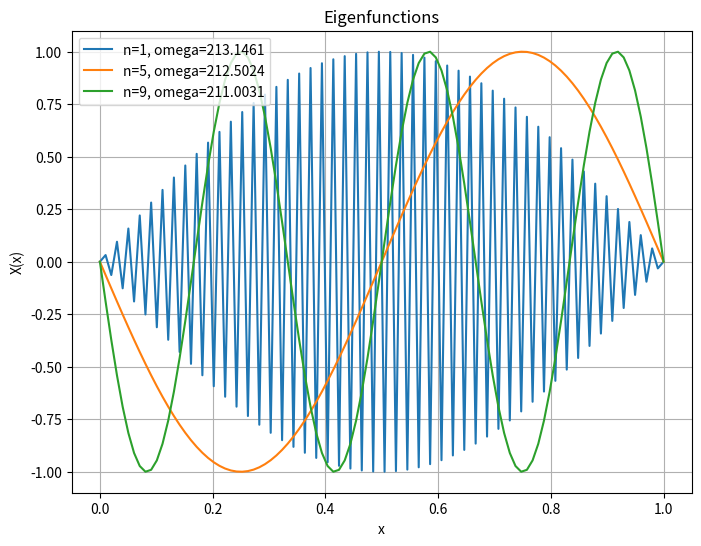

Recreate this plot in Python.
import numpy as np
import matplotlib.pyplot as plt
from scipy.linalg import eig

# Define the parameters and grid
L = 1.0  # Length of the domain
N = 100  # Number of grid points
x = np.linspace(0, L, N)
dx = L / (N - 1)  # Grid spacing
h = dx

# Define the material properties, T and rho(x)
T = 1  # Tension
rho = 1.3 - 0.5 * np.sin(np.pi * x / L)  # Density function

# Construct the finite difference matrix
A = np.zeros((N, N))

# Iterate over the grid points
# Set up matrix A
A = np.zeros((N, N))
for i in range(N):
    x = i * dx  # x-coordinate of the current grid point
    # rho_i = rho(x)  # Density at the current grid point

    A[i, i] = -2.0/ dx **2
    if i > 0:
        A[i, i-1] = 1.0/ dx **2
    if i < N-1:
        A[i, i+1] = 1.0/ dx**2

# Modify the boundary conditions
# A[0, 0] = 1.0
# A[N-1, N-1] = 1.0
# A[0, 1] = 0.0
# A[N-1, N-2] = 0.0

A[0, 0] = 1.0
A[0, 1] = 0.0
A[-1, -1] = 1.0
A[-1, -2] = 0.0

# Compute the eigenvalues and eigenvectors
eigenvalues, eigenvectors = eig(A)

# Sort the eigenvalues in ascending order
sorted_indices = np.argsort(eigenvalues)
eigenvalues = eigenvalues[sorted_indices]

# Print the first 10 eigenvalues
print("First 10 eigenvalues:")
for i in range(10):
    omega = np.sqrt((rho[i]/T) * np.real(-eigenvalues[i]))
    print(f"Eigenvalue {i+1}: {omega:.4f}")

# Plot the eigenfunctions for n=1, 5, and 9
plt.figure(figsize=(8, 6))
x_values = np.linspace(0, L, N)

for n in [1, 5, 9]:
    eigenvalue_index = n - 1
    omega = np.sqrt((rho[i]/T) * np.real(-eigenvalues[eigenvalue_index]))
    X = np.real(eigenvectors[:, eigenvalue_index])

    # Normalize the eigenfunction
    X /= np.max(np.abs(X))

    plt.plot(x_values, X, label=f"n={n}, omega={omega:.4f}")

plt.xlabel('x')
plt.ylabel('X(x)')
plt.title('Eigenfunctions')
plt.legend()
plt.grid(True)
plt.show()
